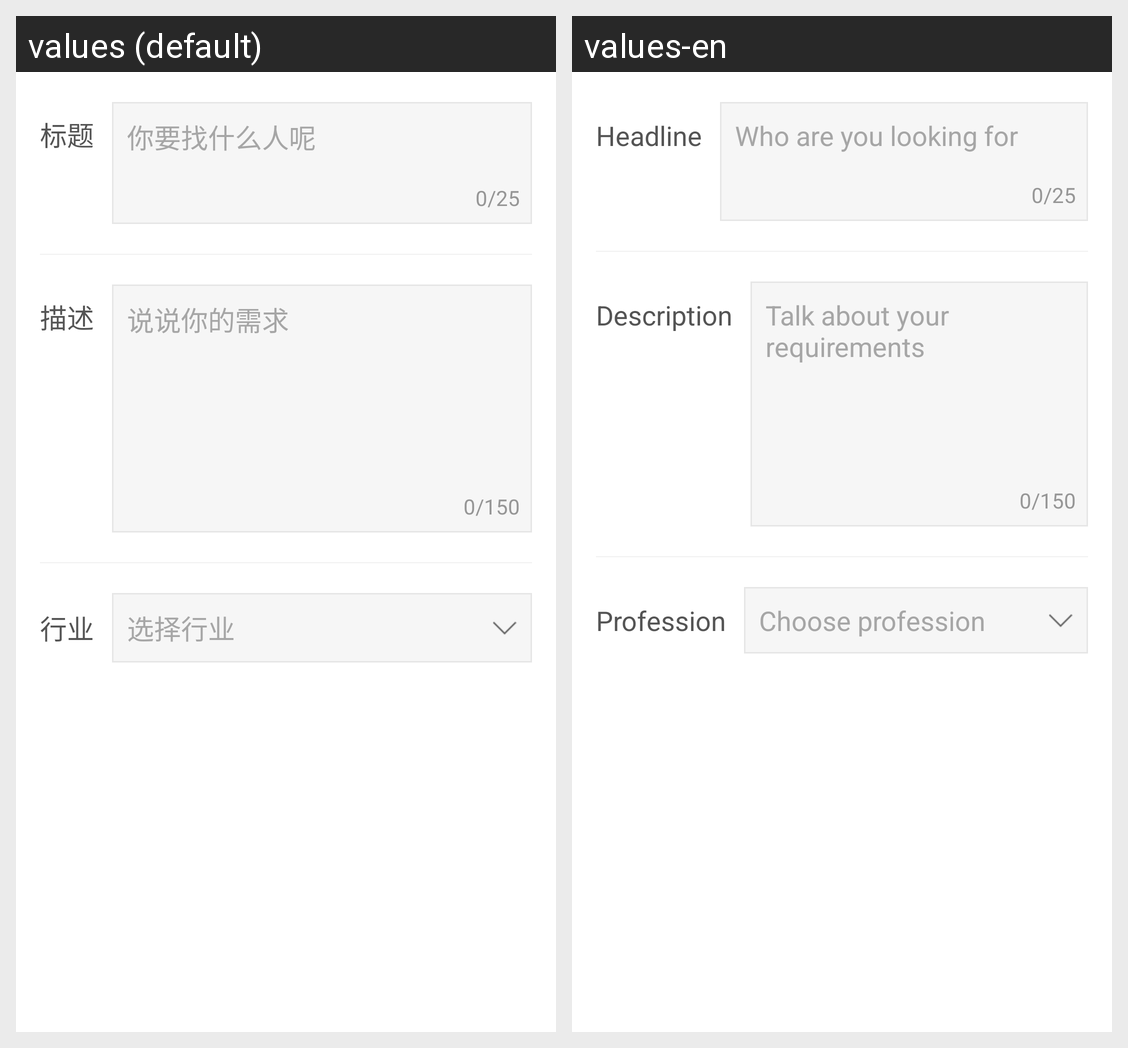

Strings drawn on this Android screen and how each of the app's shown locales translates them:
Android screen res/layout/activity_find_someone.xml rendered under 2 locales, left to right: values (default), values-en. Device: Nexus 5 (rendered at 1080×1920; each locale shown at half size, 540×960, under a caption strip naming it); theme AppTheme.
Strings drawn on this screen, with the default value and each locale's value (text and hints the layout hard-codes, and strings that could not be matched under every locale, appear in the picture but are not listed):

me_title
  values: 标题
  values-en: Headline

me_you_want_to_find_what_people
  values: 你要找什么人呢
  values-en: Who are you looking for

me_desc
  values: 描述
  values-en: Description

me_say_your_demand
  values: 说说你的需求
  values-en: Talk about your requirements

me_industry
  values: 行业
  values-en: Profession

me_choose_industry
  values: 选择行业
  values-en: Choose profession
